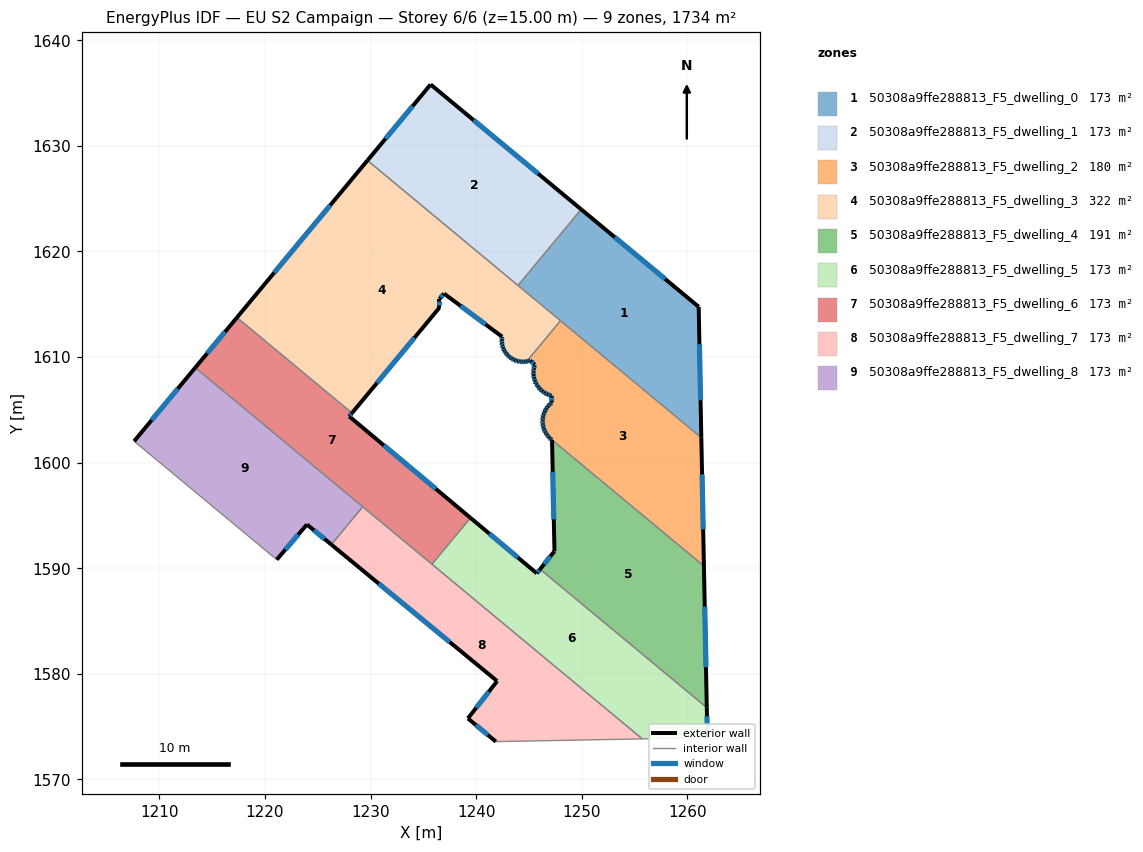
=== STOREY PLAN SPEC (per zone: floor XY polygon, exterior-wall plan segments, windows/doors) ===
zone 1: 50308a9ffe288813_F5_dwelling_0  (173.4 m²)
  floor: (1261.07, 1614.76) (1261.32, 1602.37) (1243.96, 1616.78) (1249.94, 1623.99)
  exterior wall: (1261.32, 1602.37) – (1261.07, 1614.76)  [12.4 m]
    window: (1261.25, 1605.91) – (1261.14, 1611.22)  [6.8 m²]
  exterior wall: (1261.07, 1614.76) – (1249.94, 1623.99)  [14.5 m]
    window: (1257.89, 1617.40) – (1253.12, 1621.35)  [8.0 m²]
  interior walls: 3
zone 2: 50308a9ffe288813_F5_dwelling_1  (173.4 m²)
  floor: (1249.94, 1623.99) (1243.96, 1616.78) (1229.71, 1628.62) (1235.68, 1635.82)
  exterior wall: (1235.68, 1635.82) – (1229.71, 1628.62)  [9.4 m]
    window: (1233.98, 1633.76) – (1231.41, 1630.68)  [5.2 m²]
  exterior wall: (1249.94, 1623.99) – (1235.68, 1635.82)  [18.5 m]
    window: (1245.87, 1627.37) – (1239.76, 1632.44)  [10.2 m²]
  interior walls: 2
zone 3: 50308a9ffe288813_F5_dwelling_2  (180.2 m²)
  floor: (1261.32, 1602.37) (1261.57, 1590.21) (1246.94, 1602.35) (1246.89, 1602.40) (1246.71, 1602.62) (1246.55, 1602.87) (1246.43, 1603.14) (1246.35, 1603.42) (1246.30, 1603.70) (1246.29, 1603.91) (1246.29, 1604.00) (1246.32, 1604.29) (1246.38, 1604.57) (1246.48, 1604.84) (1246.62, 1605.10) (1246.79, 1605.34) (1246.99, 1605.55) (1247.15, 1605.69) (1247.14, 1606.33) (1247.03, 1606.36) (1246.76, 1606.47) (1246.49, 1606.61) (1246.25, 1606.78) (1246.04, 1606.98) (1245.85, 1607.21) (1245.69, 1607.45) (1245.57, 1607.73) (1245.48, 1608.02) (1245.43, 1608.31) (1245.42, 1608.61) (1245.45, 1608.90) (1245.52, 1609.19) (1245.54, 1609.28) (1245.13, 1609.67) (1244.90, 1609.61) (1244.78, 1609.59) (1247.98, 1613.44)
  exterior wall: (1246.71, 1602.62) – (1246.89, 1602.40)  [0.3 m]
    window: (1246.76, 1602.56) – (1246.84, 1602.46)  [0.2 m²]
  exterior wall: (1246.55, 1602.87) – (1246.71, 1602.62)  [0.3 m]
    window: (1246.60, 1602.80) – (1246.66, 1602.70)  [0.2 m²]
  exterior wall: (1246.43, 1603.14) – (1246.55, 1602.87)  [0.3 m]
    window: (1246.47, 1603.06) – (1246.52, 1602.95)  [0.2 m²]
  exterior wall: (1246.35, 1603.42) – (1246.43, 1603.14)  [0.3 m]
    window: (1246.37, 1603.34) – (1246.41, 1603.22)  [0.2 m²]
  exterior wall: (1246.30, 1603.70) – (1246.35, 1603.42)  [0.3 m]
    window: (1246.31, 1603.62) – (1246.33, 1603.50)  [0.2 m²]
  exterior wall: (1246.29, 1603.91) – (1246.30, 1603.70)  [0.2 m]
    window: (1246.29, 1603.85) – (1246.29, 1603.76)  [0.1 m²]
  exterior wall: (1246.29, 1604.00) – (1246.29, 1603.91)  [0.1 m]
  exterior wall: (1246.32, 1604.29) – (1246.29, 1604.00)  [0.3 m]
    window: (1246.31, 1604.20) – (1246.30, 1604.08)  [0.2 m²]
  exterior wall: (1246.38, 1604.57) – (1246.32, 1604.29)  [0.3 m]
    window: (1246.36, 1604.49) – (1246.33, 1604.37)  [0.2 m²]
  exterior wall: (1246.48, 1604.84) – (1246.38, 1604.57)  [0.3 m]
    window: (1246.45, 1604.77) – (1246.41, 1604.65)  [0.2 m²]
  exterior wall: (1246.62, 1605.10) – (1246.48, 1604.84)  [0.3 m]
    window: (1246.58, 1605.03) – (1246.52, 1604.92)  [0.2 m²]
  exterior wall: (1246.79, 1605.34) – (1246.62, 1605.10)  [0.3 m]
    window: (1246.74, 1605.27) – (1246.67, 1605.17)  [0.2 m²]
  exterior wall: (1246.99, 1605.55) – (1246.79, 1605.34)  [0.3 m]
    window: (1246.93, 1605.49) – (1246.85, 1605.40)  [0.2 m²]
  exterior wall: (1247.15, 1605.69) – (1246.99, 1605.55)  [0.2 m]
    window: (1247.10, 1605.65) – (1247.03, 1605.59)  [0.1 m²]
  exterior wall: (1247.14, 1606.33) – (1247.15, 1605.69)  [0.6 m]
    window: (1247.14, 1606.15) – (1247.15, 1605.87)  [0.4 m²]
  exterior wall: (1247.03, 1606.36) – (1247.14, 1606.33)  [0.1 m]
    window: (1247.07, 1606.35) – (1247.11, 1606.34)  [0.1 m²]
  exterior wall: (1246.76, 1606.47) – (1247.03, 1606.36)  [0.3 m]
    window: (1246.84, 1606.44) – (1246.96, 1606.39)  [0.2 m²]
  exterior wall: (1246.49, 1606.61) – (1246.76, 1606.47)  [0.3 m]
    window: (1246.57, 1606.57) – (1246.68, 1606.51)  [0.2 m²]
  exterior wall: (1246.25, 1606.78) – (1246.49, 1606.61)  [0.3 m]
    window: (1246.32, 1606.73) – (1246.43, 1606.66)  [0.2 m²]
  exterior wall: (1246.04, 1606.98) – (1246.25, 1606.78)  [0.3 m]
    window: (1246.10, 1606.92) – (1246.19, 1606.84)  [0.2 m²]
  exterior wall: (1245.85, 1607.21) – (1246.04, 1606.98)  [0.3 m]
    window: (1245.90, 1607.14) – (1245.98, 1607.05)  [0.2 m²]
  exterior wall: (1245.69, 1607.45) – (1245.85, 1607.21)  [0.3 m]
    window: (1245.74, 1607.38) – (1245.80, 1607.28)  [0.2 m²]
  exterior wall: (1245.57, 1607.73) – (1245.69, 1607.46)  [0.3 m]
    window: (1245.60, 1607.65) – (1245.65, 1607.54)  [0.2 m²]
  exterior wall: (1245.48, 1608.02) – (1245.57, 1607.73)  [0.3 m]
    window: (1245.50, 1607.93) – (1245.54, 1607.81)  [0.2 m²]
  exterior wall: (1245.43, 1608.31) – (1245.48, 1608.02)  [0.3 m]
    window: (1245.45, 1608.23) – (1245.47, 1608.10)  [0.2 m²]
  exterior wall: (1245.42, 1608.61) – (1245.43, 1608.31)  [0.3 m]
    window: (1245.42, 1608.52) – (1245.43, 1608.39)  [0.2 m²]
  exterior wall: (1245.45, 1608.90) – (1245.42, 1608.61)  [0.3 m]
    window: (1245.44, 1608.82) – (1245.43, 1608.69)  [0.2 m²]
  exterior wall: (1245.52, 1609.19) – (1245.45, 1608.90)  [0.3 m]
    window: (1245.50, 1609.11) – (1245.47, 1608.98)  [0.2 m²]
  exterior wall: (1245.54, 1609.28) – (1245.52, 1609.19)  [0.1 m]
    window: (1245.53, 1609.25) – (1245.52, 1609.21)  [0.1 m²]
  exterior wall: (1245.13, 1609.67) – (1245.54, 1609.28)  [0.6 m]
    window: (1245.25, 1609.56) – (1245.42, 1609.39)  [0.3 m²]
  exterior wall: (1244.90, 1609.61) – (1245.13, 1609.67)  [0.2 m]
    window: (1244.96, 1609.62) – (1245.06, 1609.65)  [0.1 m²]
  exterior wall: (1244.78, 1609.59) – (1244.90, 1609.61)  [0.1 m]
    window: (1244.82, 1609.59) – (1244.86, 1609.60)  [0.1 m²]
  exterior wall: (1261.57, 1590.21) – (1261.32, 1602.37)  [12.2 m]
    window: (1261.50, 1593.68) – (1261.39, 1598.89)  [6.7 m²]
  exterior wall: (1246.89, 1602.40) – (1246.94, 1602.35)  [0.1 m]
  interior walls: 3
zone 4: 50308a9ffe288813_F5_dwelling_3  (322.0 m²)
  floor: (1247.98, 1613.44) (1244.78, 1609.59) (1244.64, 1609.56) (1244.37, 1609.55) (1244.11, 1609.58) (1243.85, 1609.64) (1243.61, 1609.73) (1243.37, 1609.85) (1243.16, 1610.00) (1243.14, 1610.03) (1242.97, 1610.18) (1242.80, 1610.39) (1242.66, 1610.61) (1242.55, 1610.85) (1242.47, 1611.10) (1242.43, 1611.36) (1242.42, 1611.62) (1242.45, 1611.89) (1242.45, 1611.93) (1236.96, 1616.01) (1236.52, 1615.50) (1236.52, 1614.68) (1228.24, 1604.70) (1217.34, 1613.75) (1229.71, 1628.62)
  exterior wall: (1243.61, 1609.73) – (1243.85, 1609.64)  [0.3 m]
    window: (1243.68, 1609.70) – (1243.78, 1609.66)  [0.1 m²]
  exterior wall: (1243.37, 1609.85) – (1243.61, 1609.73)  [0.3 m]
    window: (1243.44, 1609.82) – (1243.54, 1609.76)  [0.1 m²]
  exterior wall: (1243.16, 1610.00) – (1243.37, 1609.85)  [0.3 m]
    window: (1243.22, 1609.96) – (1243.31, 1609.90)  [0.1 m²]
  exterior wall: (1243.14, 1610.03) – (1243.16, 1610.00)  [0.0 m]
  exterior wall: (1242.97, 1610.18) – (1243.14, 1610.03)  [0.2 m]
    window: (1243.02, 1610.14) – (1243.09, 1610.07)  [0.1 m²]
  exterior wall: (1242.80, 1610.39) – (1242.97, 1610.18)  [0.3 m]
    window: (1242.85, 1610.33) – (1242.92, 1610.24)  [0.1 m²]
  exterior wall: (1242.66, 1610.61) – (1242.80, 1610.39)  [0.3 m]
    window: (1242.70, 1610.55) – (1242.76, 1610.45)  [0.1 m²]
  exterior wall: (1242.55, 1610.85) – (1242.66, 1610.61)  [0.3 m]
    window: (1242.58, 1610.78) – (1242.63, 1610.68)  [0.1 m²]
  exterior wall: (1242.47, 1611.10) – (1242.55, 1610.85)  [0.3 m]
    window: (1242.50, 1611.03) – (1242.53, 1610.92)  [0.1 m²]
  exterior wall: (1242.43, 1611.36) – (1242.47, 1611.10)  [0.3 m]
    window: (1242.44, 1611.29) – (1242.46, 1611.18)  [0.1 m²]
  exterior wall: (1242.42, 1611.62) – (1242.43, 1611.36)  [0.3 m]
    window: (1242.42, 1611.55) – (1242.43, 1611.44)  [0.1 m²]
  exterior wall: (1242.45, 1611.89) – (1242.42, 1611.62)  [0.3 m]
    window: (1242.44, 1611.81) – (1242.43, 1611.70)  [0.1 m²]
  exterior wall: (1242.45, 1611.93) – (1242.45, 1611.89)  [0.0 m]
  exterior wall: (1236.96, 1616.01) – (1242.45, 1611.93)  [6.8 m]
    window: (1238.53, 1614.85) – (1240.88, 1613.10)  [3.8 m²]
  exterior wall: (1236.52, 1615.50) – (1236.96, 1616.01)  [0.7 m]
    window: (1236.64, 1615.65) – (1236.83, 1615.87)  [0.4 m²]
  exterior wall: (1236.52, 1614.68) – (1236.52, 1615.50)  [0.8 m]
    window: (1236.52, 1614.92) – (1236.52, 1615.27)  [0.5 m²]
  exterior wall: (1228.24, 1604.70) – (1236.52, 1614.68)  [13.0 m]
    window: (1230.61, 1607.55) – (1234.15, 1611.83)  [7.1 m²]
  exterior wall: (1229.71, 1628.62) – (1217.34, 1613.75)  [19.3 m]
    window: (1226.17, 1624.37) – (1220.88, 1618.00)  [10.7 m²]
  exterior wall: (1244.64, 1609.56) – (1244.78, 1609.59)  [0.2 m]
    window: (1244.68, 1609.57) – (1244.74, 1609.58)  [0.1 m²]
  exterior wall: (1244.37, 1609.55) – (1244.64, 1609.56)  [0.3 m]
    window: (1244.45, 1609.55) – (1244.56, 1609.56)  [0.1 m²]
  exterior wall: (1244.11, 1609.58) – (1244.37, 1609.55)  [0.3 m]
    window: (1244.18, 1609.57) – (1244.30, 1609.56)  [0.1 m²]
  exterior wall: (1243.85, 1609.64) – (1244.11, 1609.58)  [0.3 m]
    window: (1243.93, 1609.62) – (1244.04, 1609.59)  [0.1 m²]
  interior walls: 4
zone 5: 50308a9ffe288813_F5_dwelling_4  (191.5 m²)
  floor: (1261.57, 1590.21) (1261.84, 1576.80) (1246.05, 1589.91) (1247.41, 1591.62) (1247.18, 1602.14) (1247.11, 1602.20) (1246.94, 1602.35)
  exterior wall: (1246.94, 1602.35) – (1247.11, 1602.20)  [0.2 m]
    window: (1246.99, 1602.31) – (1247.06, 1602.24)  [0.1 m²]
  exterior wall: (1261.84, 1576.80) – (1261.57, 1590.21)  [13.4 m]
    window: (1261.76, 1580.63) – (1261.64, 1586.38)  [7.4 m²]
  exterior wall: (1247.41, 1591.62) – (1246.05, 1589.91)  [2.2 m]
    window: (1247.02, 1591.13) – (1246.44, 1590.40)  [1.2 m²]
  exterior wall: (1247.18, 1602.14) – (1247.41, 1591.62)  [10.5 m]
    window: (1247.25, 1599.13) – (1247.35, 1594.62)  [5.8 m²]
  exterior wall: (1247.11, 1602.20) – (1247.18, 1602.14)  [0.1 m]
    window: (1247.13, 1602.18) – (1247.16, 1602.16)  [0.1 m²]
  interior walls: 2
zone 6: 50308a9ffe288813_F5_dwelling_5  (173.4 m²)
  floor: (1246.05, 1589.91) (1261.84, 1576.80) (1261.90, 1573.96) (1255.73, 1573.84) (1235.81, 1590.38) (1239.46, 1594.77) (1245.74, 1589.52)
  exterior wall: (1245.74, 1589.52) – (1239.46, 1594.77)  [8.2 m]
    window: (1243.94, 1591.02) – (1241.25, 1593.27)  [4.5 m²]
  exterior wall: (1246.05, 1589.91) – (1245.74, 1589.52)  [0.5 m]
    window: (1245.96, 1589.80) – (1245.83, 1589.63)  [0.3 m²]
  exterior wall: (1261.90, 1573.96) – (1261.84, 1576.80)  [2.8 m]
    window: (1261.88, 1574.77) – (1261.85, 1575.99)  [1.6 m²]
  interior walls: 4
zone 7: 50308a9ffe288813_F5_dwelling_6  (173.4 m²)
  floor: (1228.24, 1604.70) (1227.98, 1604.38) (1239.46, 1594.77) (1235.81, 1590.38) (1213.40, 1609.00) (1217.34, 1613.75)
  exterior wall: (1227.98, 1604.38) – (1228.24, 1604.70)  [0.4 m]
    window: (1228.05, 1604.47) – (1228.17, 1604.61)  [0.2 m²]
  exterior wall: (1239.46, 1594.77) – (1227.98, 1604.38)  [15.0 m]
    window: (1236.18, 1597.52) – (1231.26, 1601.64)  [8.3 m²]
  exterior wall: (1217.34, 1613.75) – (1213.40, 1609.00)  [6.2 m]
    window: (1216.22, 1612.39) – (1214.52, 1610.35)  [3.4 m²]
  interior walls: 4
zone 8: 50308a9ffe288813_F5_dwelling_7  (173.4 m²)
  floor: (1241.98, 1579.31) (1226.28, 1592.24) (1229.26, 1595.83) (1255.73, 1573.84) (1241.86, 1573.58) (1239.22, 1575.78)
  exterior wall: (1239.22, 1575.78) – (1241.86, 1573.58)  [3.4 m]
    window: (1239.97, 1575.15) – (1241.11, 1574.21)  [1.9 m²]
  exterior wall: (1241.98, 1579.31) – (1239.22, 1575.78)  [4.5 m]
    window: (1241.19, 1578.31) – (1240.01, 1576.79)  [2.5 m²]
  exterior wall: (1226.28, 1592.24) – (1241.98, 1579.31)  [20.3 m]
    window: (1230.77, 1588.55) – (1237.50, 1583.01)  [11.2 m²]
  interior walls: 4
zone 9: 50308a9ffe288813_F5_dwelling_8  (173.4 m²)
  floor: (1229.26, 1595.83) (1226.28, 1592.24) (1223.97, 1594.15) (1221.11, 1590.82) (1207.61, 1602.03) (1213.40, 1609.00)
  exterior wall: (1213.40, 1609.00) – (1207.61, 1602.03)  [9.1 m]
    window: (1211.74, 1607.01) – (1209.26, 1604.02)  [5.0 m²]
  exterior wall: (1223.97, 1594.15) – (1226.28, 1592.24)  [3.0 m]
    window: (1224.63, 1593.60) – (1225.62, 1592.79)  [1.6 m²]
  exterior wall: (1221.11, 1590.82) – (1223.97, 1594.15)  [4.4 m]
    window: (1221.93, 1591.77) – (1223.15, 1593.19)  [2.4 m²]
  interior walls: 3

=== DERIVED (storey summary) ===
Building: EU S2 Campaign
Storey: 6 of 6  (floor level z = 15.00 m)
Storey gross floor area: 1734.2 m²
Zones on this storey: 9
  - 50308a9ffe288813_F5_dwelling_0: floor 173.4 m²; exterior wall 26.8 m (80.5 m²); 2 window(s) 14.8 m²; WWR 18.4%
  - 50308a9ffe288813_F5_dwelling_1: floor 173.4 m²; exterior wall 27.9 m (83.6 m²); 2 window(s) 15.4 m²; WWR 18.4%
  - 50308a9ffe288813_F5_dwelling_2: floor 180.2 m²; exterior wall 21.3 m (63.8 m²); 32 window(s) 11.6 m²; WWR 18.2%
  - 50308a9ffe288813_F5_dwelling_3: floor 322.0 m²; exterior wall 44.5 m (133.6 m²); 20 window(s) 24.5 m²; WWR 18.3%
  - 50308a9ffe288813_F5_dwelling_4: floor 191.5 m²; exterior wall 26.4 m (79.3 m²); 5 window(s) 14.6 m²; WWR 18.4%
  - 50308a9ffe288813_F5_dwelling_5: floor 173.4 m²; exterior wall 11.5 m (34.6 m²); 3 window(s) 6.4 m²; WWR 18.4%
  - 50308a9ffe288813_F5_dwelling_6: floor 173.4 m²; exterior wall 21.6 m (64.7 m²); 3 window(s) 11.9 m²; WWR 18.4%
  - 50308a9ffe288813_F5_dwelling_7: floor 173.4 m²; exterior wall 28.3 m (84.8 m²); 3 window(s) 15.6 m²; WWR 18.4%
  - 50308a9ffe288813_F5_dwelling_8: floor 173.4 m²; exterior wall 16.4 m (49.3 m²); 3 window(s) 9.1 m²; WWR 18.4%
Zone adjacency (shared interzone walls):
  - 50308a9ffe288813_F5_dwelling_0 ↔ 50308a9ffe288813_F5_dwelling_1
  - 50308a9ffe288813_F5_dwelling_0 ↔ 50308a9ffe288813_F5_dwelling_2
  - 50308a9ffe288813_F5_dwelling_0 ↔ 50308a9ffe288813_F5_dwelling_3
  - 50308a9ffe288813_F5_dwelling_1 ↔ 50308a9ffe288813_F5_dwelling_3
  - 50308a9ffe288813_F5_dwelling_2 ↔ 50308a9ffe288813_F5_dwelling_3
  - 50308a9ffe288813_F5_dwelling_2 ↔ 50308a9ffe288813_F5_dwelling_4
  - 50308a9ffe288813_F5_dwelling_3 ↔ 50308a9ffe288813_F5_dwelling_6
  - 50308a9ffe288813_F5_dwelling_4 ↔ 50308a9ffe288813_F5_dwelling_5
  - 50308a9ffe288813_F5_dwelling_5 ↔ 50308a9ffe288813_F5_dwelling_6
  - 50308a9ffe288813_F5_dwelling_5 ↔ 50308a9ffe288813_F5_dwelling_7
  - 50308a9ffe288813_F5_dwelling_6 ↔ 50308a9ffe288813_F5_dwelling_7
  - 50308a9ffe288813_F5_dwelling_6 ↔ 50308a9ffe288813_F5_dwelling_8
  - 50308a9ffe288813_F5_dwelling_7 ↔ 50308a9ffe288813_F5_dwelling_8